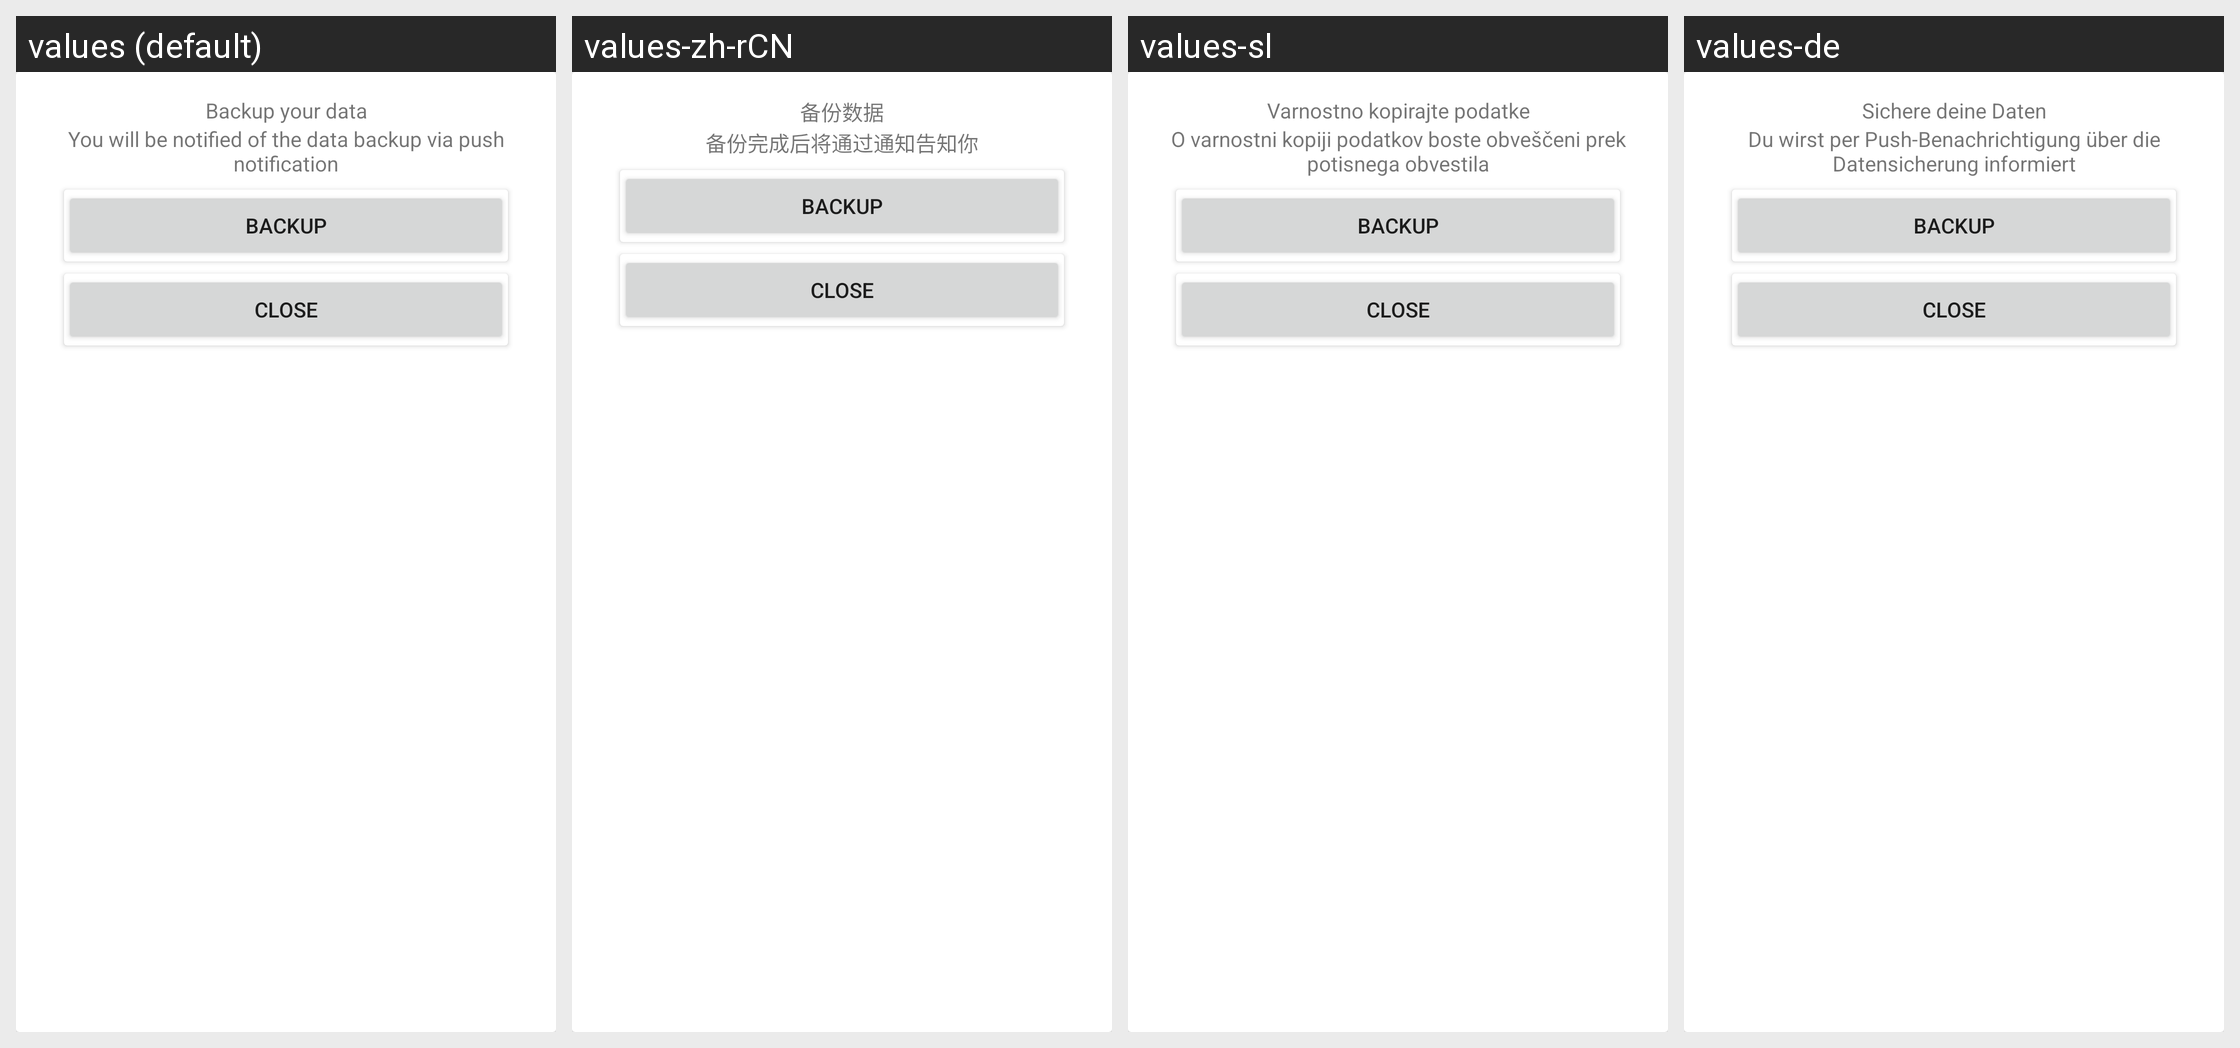

The Android screen above is rendered under several locales of the same app. Produce the string resources it draws, with the default and per-locale values.
Android screen res/layout/download_popup.xml rendered under 4 locales, left to right: values (default), values-zh-rCN, values-sl, values-de. Device: Nexus 5 (rendered at 1080×1920; each locale shown at half size, 540×960, under a caption strip naming it); theme Theme.SmokingTracker.
Other locales in the repository, not shown: values-cs, values-de-rDE, values-fr, values-fr-rFR, values-hr, values-hu, values-it, values-lt, values-pl, values-ru, values-sr, values-uk, values-zh-rTW.
Strings drawn on this screen, with the default value and each locale's value (text and hints the layout hard-codes, and strings that could not be matched under every locale, appear in the picture but are not listed):

backup_popup
  values: Backup your data
  values-zh-rCN: 备份数据
  values-sl: Varnostno kopirajte podatke
  values-de: Sichere deine Daten

backup_popup_description
  values: You will be notified of the data backup via push notification
  values-zh-rCN: 备份完成后将通过通知告知你
  values-sl: O varnostni kopiji podatkov boste obveščeni prek potisnega obvestila
  values-de: Du wirst per Push-Benachrichtigung über die Datensicherung informiert

popup_backup
  values: Backup
  values-zh-rCN: Backup  [not translated; the default value is used]
  values-sl: Backup  [not translated; the default value is used]
  values-de: Backup  [not translated; the default value is used]

popup_close
  values: Close
  values-zh-rCN: Close  [not translated; the default value is used]
  values-sl: Close  [not translated; the default value is used]
  values-de: Close  [not translated; the default value is used]
